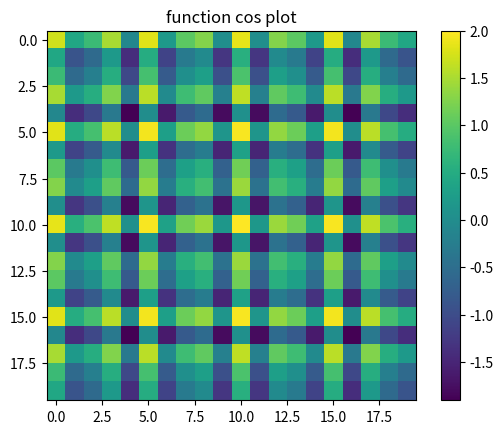

Source code (Python):
import numpy as np
import matplotlib.pyplot as plt

axis_values = np.arange(-100,100,10)

xaxis, yaxis = np.meshgrid(axis_values,axis_values)

#print ("dx:")
#print (dx)

#print ("dy")
#print (dy)

function1 = 2*xaxis+3*yaxis
function2 = np.cos(xaxis)+np.cos(yaxis)

print (function1)
print (function2)

#replace function2 by function1 to get graph of function1.
#plotting the function on graph
plt.imshow(function2)
plt.title("function cos plot")
plt.colorbar()
plt.savefig('myplot.png')

